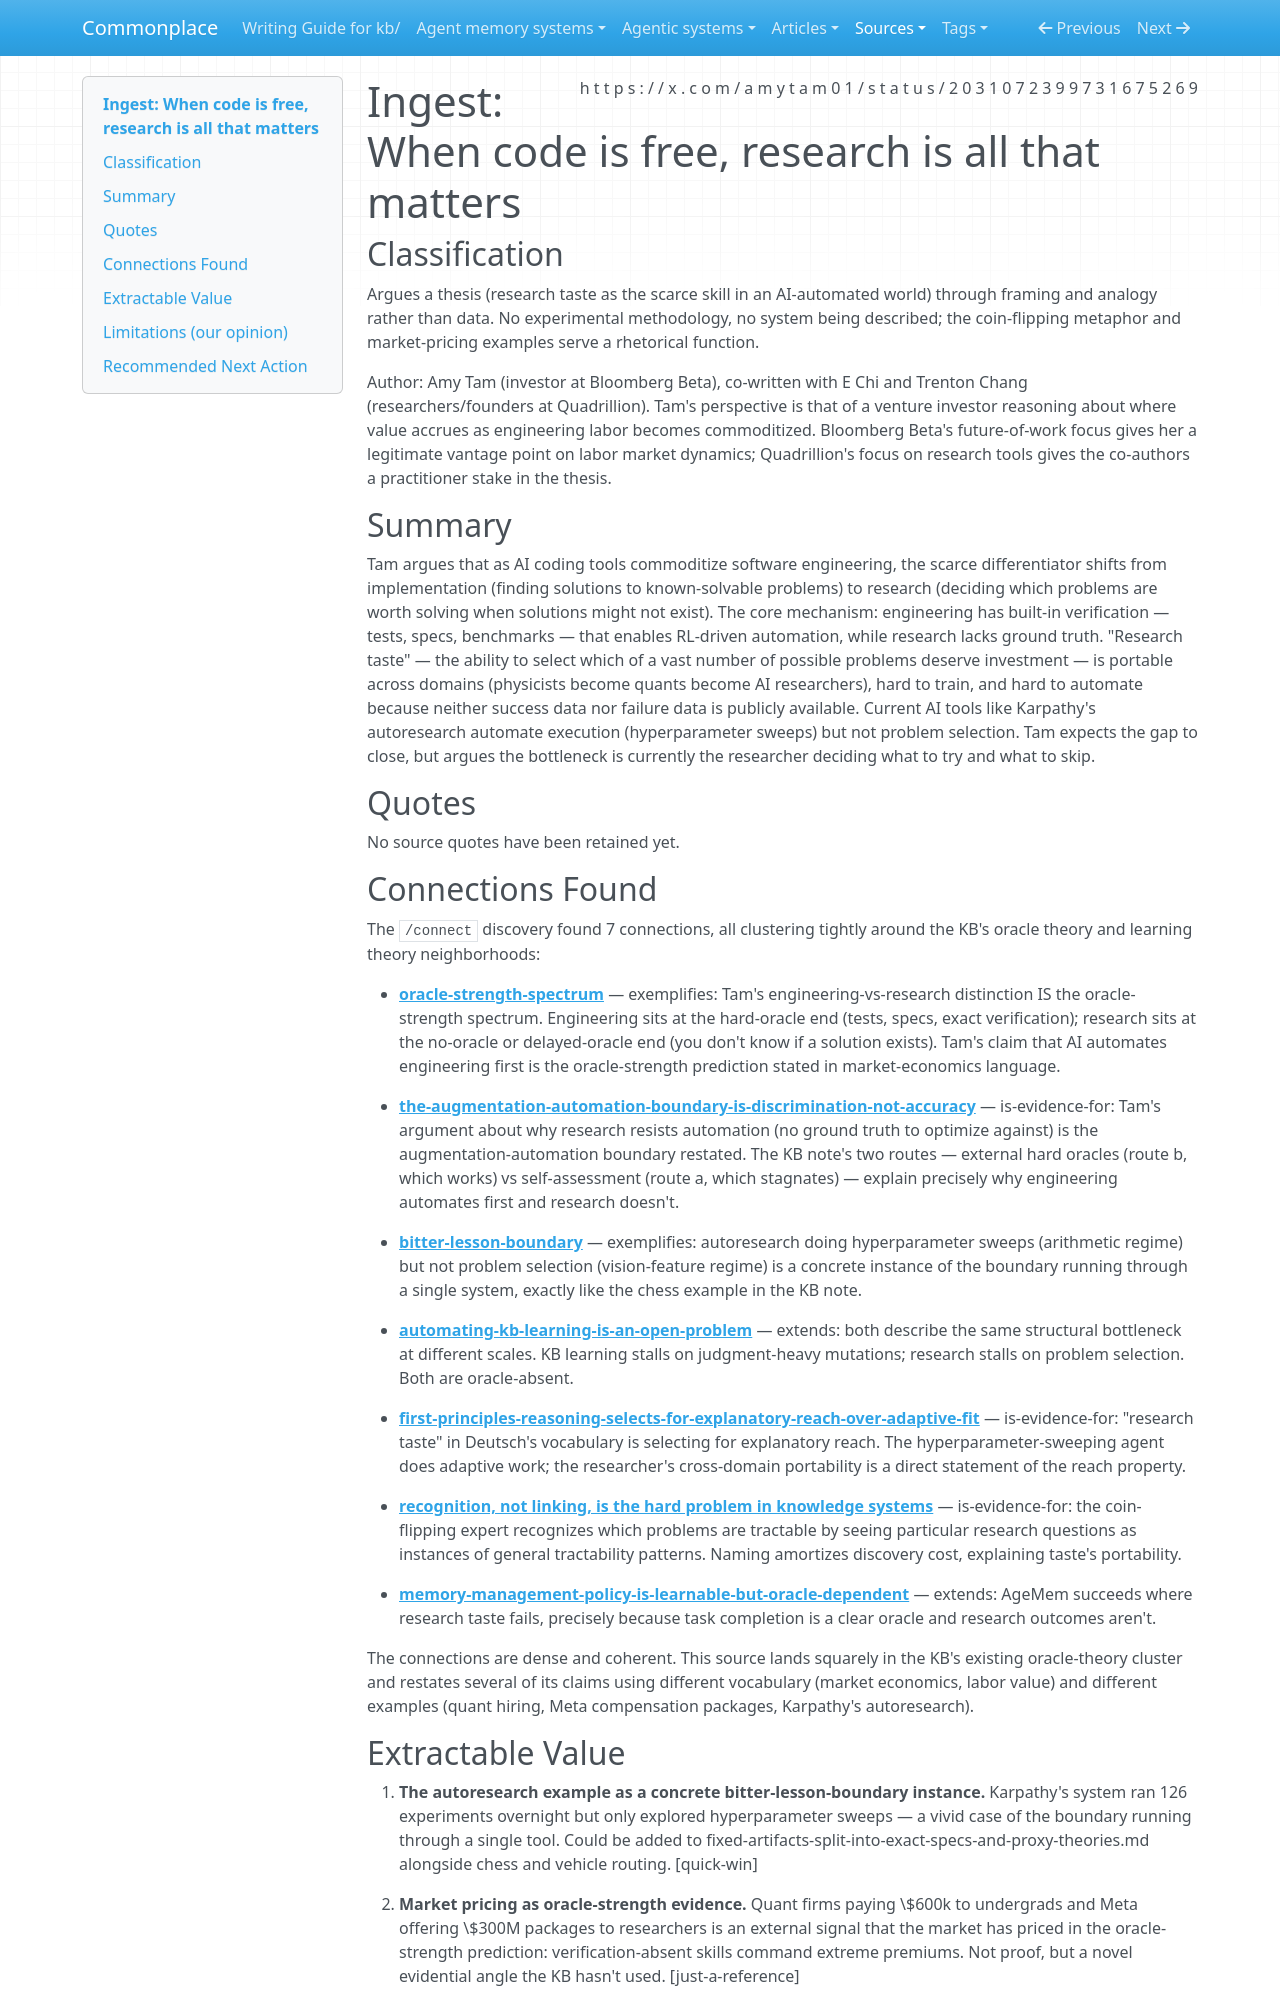

repository: zby/commonplace · page: sources/when-code-is-free-research-is-all-that-matters-2031072399731675.ingest/index.html · generator: mkdocs

---
description: Investor/researcher argument that oracle availability (not capability) determines automation boundary for cognitive work — research taste is unautomatable because problem selection has no ground truth
source: https://x.com/amytam01/status/2031072399731675269
captured: "2026-03-10T13:19:25.932591+00:00"
capture: xdk
genre: conceptual-essay
snapshot_sha256: e83b6993ea47868a237038ff9de0ef729e5b3f68fa47608fedf3450fa4918477
status_id: 2031072399731675269
conversation_id: 2031072399731675269
post_count: 1
ingested: "2026-03-10"
type: types/ingest-report.md
domains: [automation-boundary, research-methodology, oracle-theory, labor-economics]
---

# Ingest: When code is free, research is all that matters

## Classification

Argues a thesis (research taste as the scarce skill in an AI-automated world) through framing and analogy rather than data. No experimental methodology, no system being described; the coin-flipping metaphor and market-pricing examples serve a rhetorical function.

Author: Amy Tam (investor at Bloomberg Beta), co-written with E Chi and Trenton Chang (researchers/founders at Quadrillion). Tam's perspective is that of a venture investor reasoning about where value accrues as engineering labor becomes commoditized. Bloomberg Beta's future-of-work focus gives her a legitimate vantage point on labor market dynamics; Quadrillion's focus on research tools gives the co-authors a practitioner stake in the thesis.

## Summary

Tam argues that as AI coding tools commoditize software engineering, the scarce differentiator shifts from implementation (finding solutions to known-solvable problems) to research (deciding which problems are worth solving when solutions might not exist). The core mechanism: engineering has built-in verification — tests, specs, benchmarks — that enables RL-driven automation, while research lacks ground truth. "Research taste" — the ability to select which of a vast number of possible problems deserve investment — is portable across domains (physicists become quants become AI researchers), hard to train, and hard to automate because neither success data nor failure data is publicly available. Current AI tools like Karpathy's autoresearch automate execution (hyperparameter sweeps) but not problem selection. Tam expects the gap to close, but argues the bottleneck is currently the researcher deciding what to try and what to skip.

## Quotes

No source quotes have been retained yet.

## Connections Found

The `/connect` discovery found 7 connections, all clustering tightly around the KB's oracle theory and learning theory neighborhoods:

- **[oracle-strength-spectrum](../theory/oracle-strength-spectrum.md)** — exemplifies: Tam's engineering-vs-research distinction IS the oracle-strength spectrum. Engineering sits at the hard-oracle end (tests, specs, exact verification); research sits at the no-oracle or delayed-oracle end (you don't know if a solution exists). Tam's claim that AI automates engineering first is the oracle-strength prediction stated in market-economics language.

- **[the-augmentation-automation-boundary-is-discrimination-not-accuracy](../theory/the-augmentation-automation-boundary-is-discrimination-not-accuracy.md)** — is-evidence-for: Tam's argument about why research resists automation (no ground truth to optimize against) is the augmentation-automation boundary restated. The KB note's two routes — external hard oracles (route b, which works) vs self-assessment (route a, which stagnates) — explain precisely why engineering automates first and research doesn't.

- **[bitter-lesson-boundary](../theory/exact-implementation-does-not-validate-a-requirement.md)** — exemplifies: autoresearch doing hyperparameter sweeps (arithmetic regime) but not problem selection (vision-feature regime) is a concrete instance of the boundary running through a single system, exactly like the chess example in the KB note.

- **[automating-kb-learning-is-an-open-problem](../theory/questions/what-gaps-remain-in-our-learning-loop.md)** — extends: both describe the same structural bottleneck at different scales. KB learning stalls on judgment-heavy mutations; research stalls on problem selection. Both are oracle-absent.

- **[first-principles-reasoning-selects-for-explanatory-reach-over-adaptive-fit](../theory/first-principles-reasoning-selects-for-explanatory-reach-over.md)** — is-evidence-for: "research taste" in Deutsch's vocabulary is selecting for explanatory reach. The hyperparameter-sweeping agent does adaptive work; the researcher's cross-domain portability is a direct statement of the reach property.

- **[recognition, not linking, is the hard problem in knowledge systems](../theory/recognition-not-linking-is-the-hard-problem-in-knowledge-systems.md)** — is-evidence-for: the coin-flipping expert recognizes which problems are tractable by seeing particular research questions as instances of general tractability patterns. Naming amortizes discovery cost, explaining taste's portability.

- **[memory-management-policy-is-learnable-but-oracle-dependent](../theory/memory-management-policy-is-learnable-but-oracle-dependent.md)** — extends: AgeMem succeeds where research taste fails, precisely because task completion is a clear oracle and research outcomes aren't.

The connections are dense and coherent. This source lands squarely in the KB's existing oracle-theory cluster and restates several of its claims using different vocabulary (market economics, labor value) and different examples (quant hiring, Meta compensation packages, Karpathy's autoresearch).
